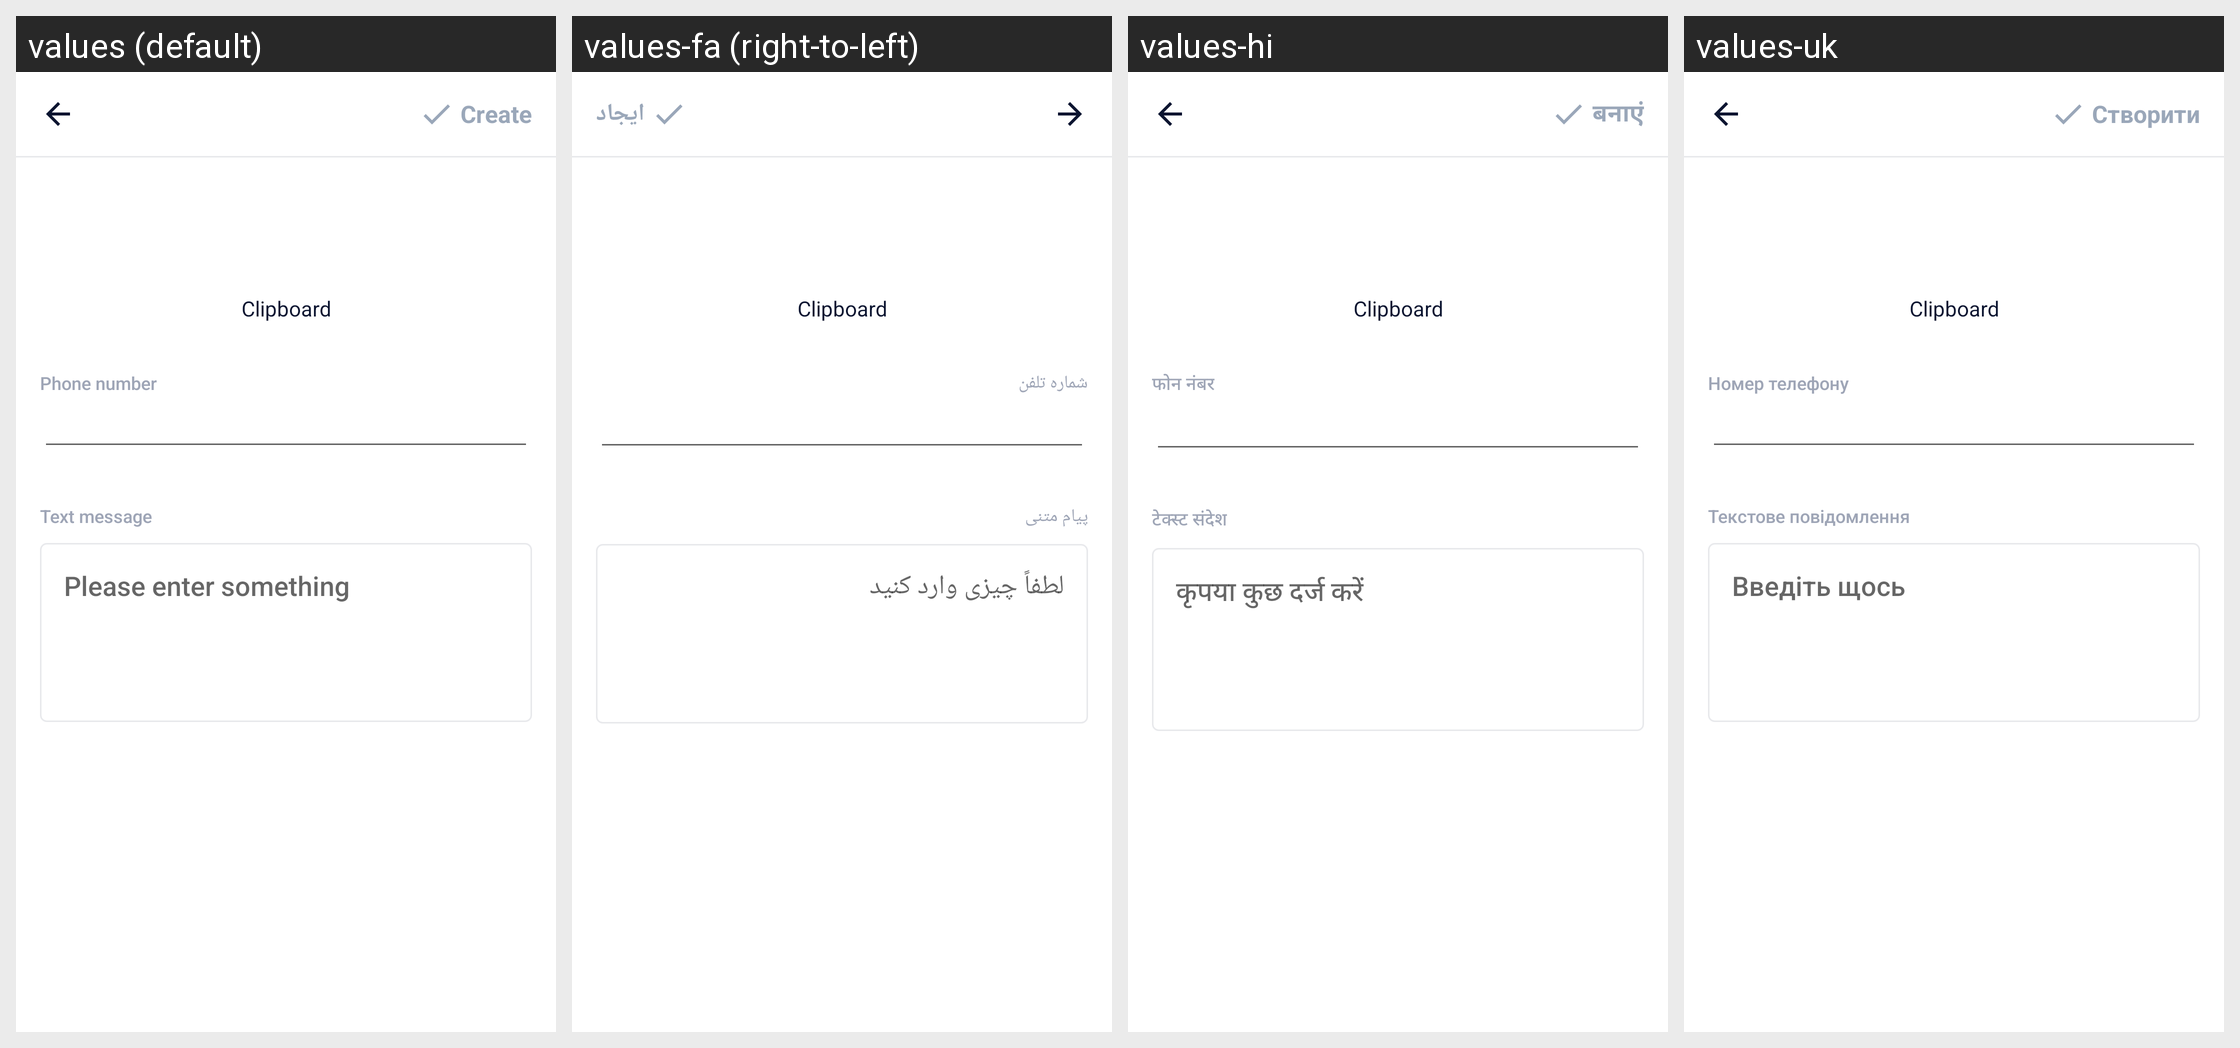

For this localized Android screen grid, give each drawn string resource with its value in every locale shown.
Android screen res/layout/activity_input_sms.xml rendered under 4 locales, left to right: values (default), values-fa (right-to-left), values-hi, values-uk. Device: Nexus 5 (rendered at 1080×1920; each locale shown at half size, 540×960, under a caption strip naming it); theme AppTheme.
Other locales in the repository, not shown: values-ar, values-bn, values-bn-rIN, values-de, values-es, values-fr, values-in, values-it, values-ja, values-ko, values-ms, values-nl, values-pl, values-pt, values-ru, values-sv, values-th, values-th-rTH, values-tr, values-vi, values-zh-rCN, values-zh-rTW.
Strings drawn on this screen, with the default value and each locale's value (text and hints the layout hard-codes, and strings that could not be matched under every locale, appear in the picture but are not listed):

main_tab_create
  values: Create
  values-fa: ایجاد
  values-hi: बनाएं
  values-uk: Створити

phone_number
  values: Phone number
  values-fa: شماره تلفن
  values-hi: फोन नंबर
  values-uk: Номер телефону

text_message
  values: Text message
  values-fa: پیام متنی
  values-hi: टेक्‍स्‍ट संदेश
  values-uk: Текстове повідомлення

et_input_hint
  values: Please enter something
  values-fa: لطفاً چیزی وارد کنید
  values-hi: कृपया कुछ दर्ज करें
  values-uk: Введіть щось
